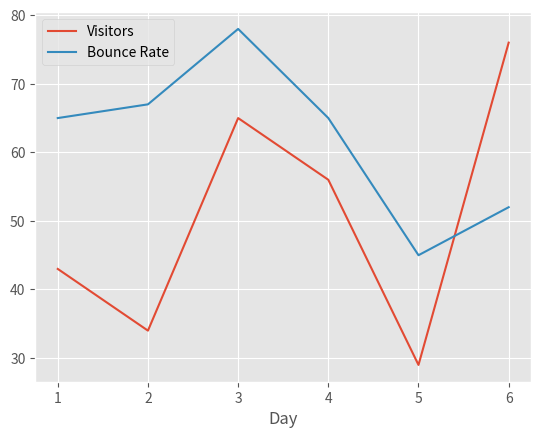

Write the Python code that produced this figure.
import pandas as pd
import matplotlib.pyplot as plt
from matplotlib import style
style.use('ggplot')

web_stats = {
    'Day': [1, 2, 3, 4, 5, 6],
    'Visitors': [43, 34, 65, 56, 29, 76],
    'Bounce Rate': [65, 67, 78, 65, 45, 52]
}

df = pd.DataFrame(web_stats)

df.set_index('Day', inplace=True)

print(df[['Visitors', 'Bounce Rate']])

df.plot()
plt.show()
